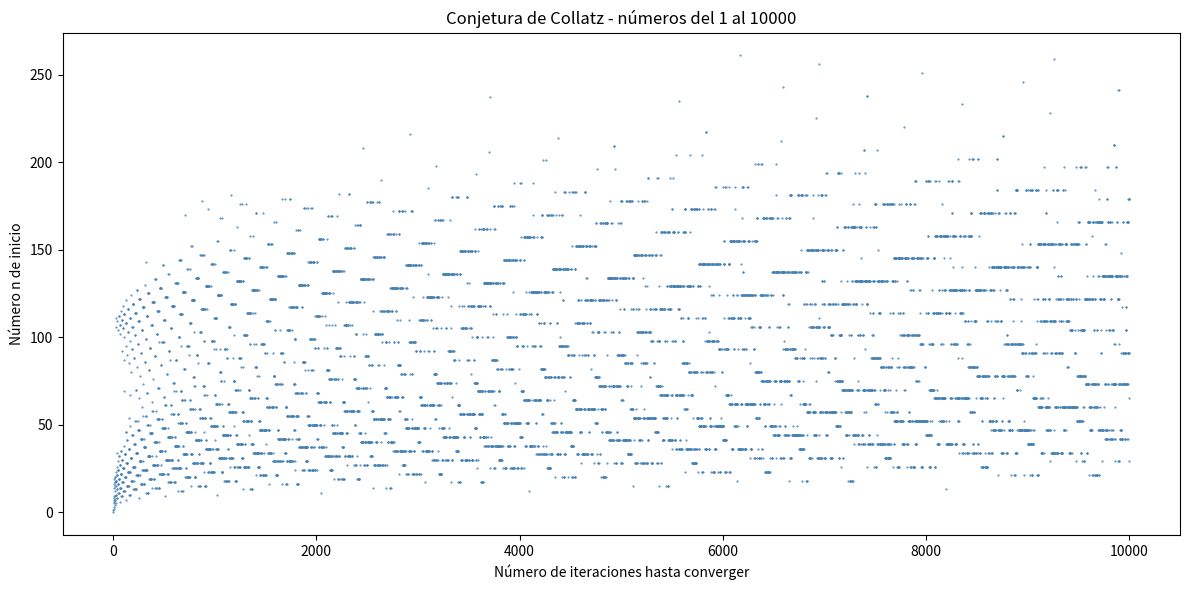

Write the Python code that produced this figure.
import matplotlib.pyplot as plt

def collatz_iteraciones(n):
    iteraciones = 0
    while n != 1:
        if n % 2 == 0:
            n = n // 2
        else:
            n = 3 * n + 1
        iteraciones += 1
    return iteraciones

numeros = list(range(1, 10001))
iteraciones = [collatz_iteraciones(n) for n in numeros]

plt.figure(figsize=(12, 6))
plt.plot(numeros, iteraciones, 'o', markersize=0.5, color="steelblue")
plt.xlabel("Número de iteraciones hasta converger")
plt.ylabel("Número n de inicio")
plt.title("Conjetura de Collatz - números del 1 al 10000")
plt.tight_layout()
plt.show()
